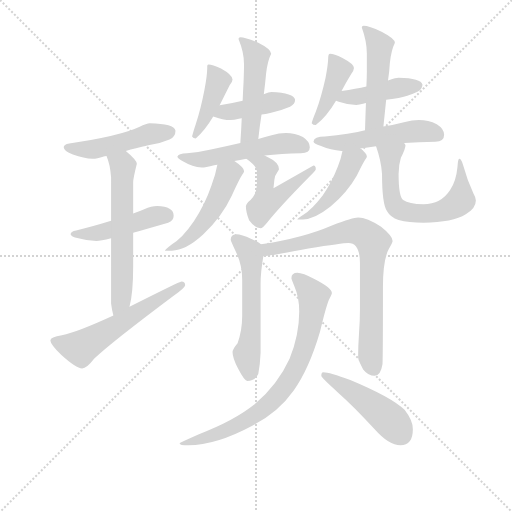
t = 0.00 s
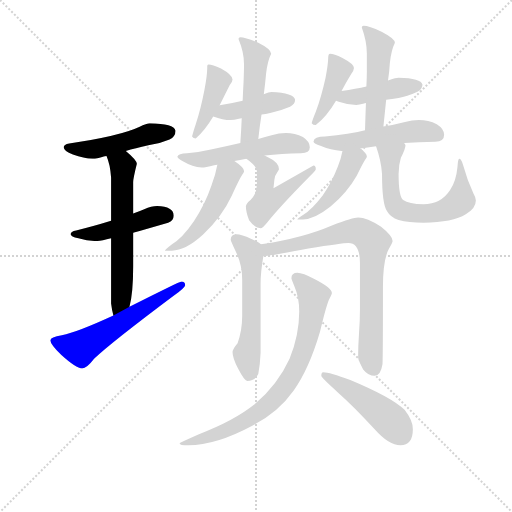
t = 2.71 s
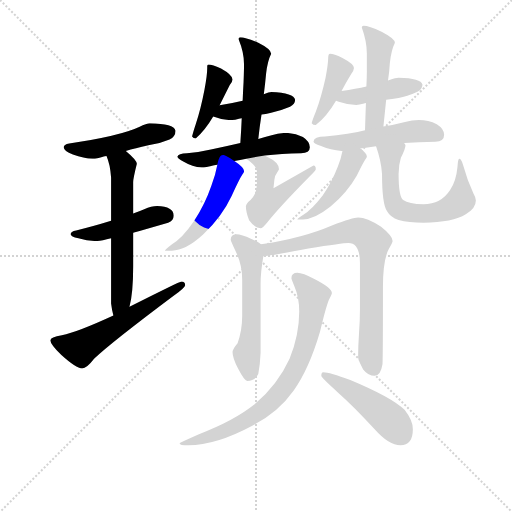
t = 5.42 s
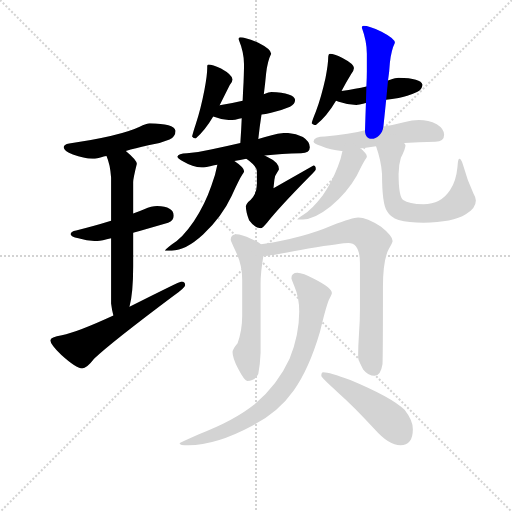
t = 8.13 s
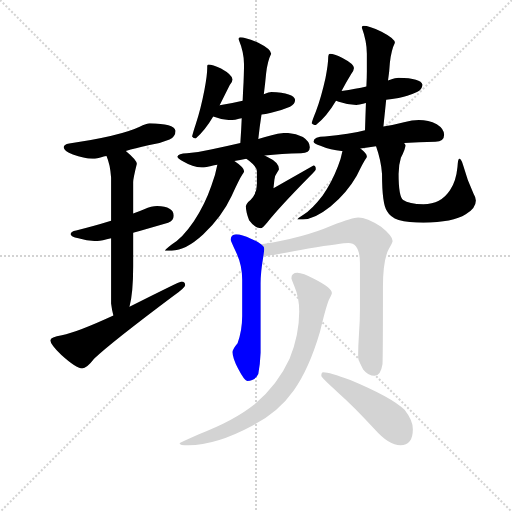
t = 10.84 s
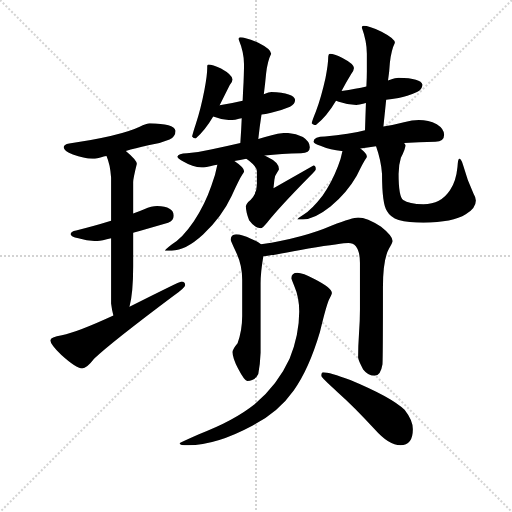
t = 13.55 s

The animated SVG that drew these frames (rendered in a browser with its animation timeline set to each time). Animation: 20 CSS @keyframes rules; one cycle of 13.55 s.

<svg version="1.1" viewBox="0 0 1024 1024" xmlns="http://www.w3.org/2000/svg">
  <g stroke="lightgray" stroke-dasharray="1,1" stroke-width="1" transform="scale(4, 4)">
    <line x1="0" y1="0" x2="256" y2="256"></line>
    <line x1="256" y1="0" x2="0" y2="256"></line>
    <line x1="128" y1="0" x2="128" y2="256"></line>
    <line x1="0" y1="128" x2="256" y2="128"></line>
  </g>
<g transform="scale(0.92, -0.92) translate(60, -900)">
   <style type="text/css">
    @keyframes keyframes0 {
      from {
       stroke: blue;
       stroke-dashoffset: 484;
       stroke-width: 128;
       }
       61% {
       animation-timing-function: step-end;
       stroke: blue;
       stroke-dashoffset: 0;
       stroke-width: 128;
       }
       to {
       stroke: black;
       stroke-width: 1024;
       }
       }
       #make-me-a-hanzi-animation-0 {
         animation: keyframes0 0.643880s both;
         animation-delay: 0.000000s;
         animation-timing-function: linear;
       }
    @keyframes keyframes1 {
      from {
       stroke: blue;
       stroke-dashoffset: 463;
       stroke-width: 128;
       }
       60% {
       animation-timing-function: step-end;
       stroke: blue;
       stroke-dashoffset: 0;
       stroke-width: 128;
       }
       to {
       stroke: black;
       stroke-width: 1024;
       }
       }
       #make-me-a-hanzi-animation-1 {
         animation: keyframes1 0.626790s both;
         animation-delay: 0.643880s;
         animation-timing-function: linear;
       }
    @keyframes keyframes2 {
      from {
       stroke: blue;
       stroke-dashoffset: 611;
       stroke-width: 128;
       }
       67% {
       animation-timing-function: step-end;
       stroke: blue;
       stroke-dashoffset: 0;
       stroke-width: 128;
       }
       to {
       stroke: black;
       stroke-width: 1024;
       }
       }
       #make-me-a-hanzi-animation-2 {
         animation: keyframes2 0.747233s both;
         animation-delay: 1.270671s;
         animation-timing-function: linear;
       }
    @keyframes keyframes3 {
      from {
       stroke: blue;
       stroke-dashoffset: 575;
       stroke-width: 128;
       }
       65% {
       animation-timing-function: step-end;
       stroke: blue;
       stroke-dashoffset: 0;
       stroke-width: 128;
       }
       to {
       stroke: black;
       stroke-width: 1024;
       }
       }
       #make-me-a-hanzi-animation-3 {
         animation: keyframes3 0.717936s both;
         animation-delay: 2.017904s;
         animation-timing-function: linear;
       }
    @keyframes keyframes4 {
      from {
       stroke: blue;
       stroke-dashoffset: 418;
       stroke-width: 128;
       }
       58% {
       animation-timing-function: step-end;
       stroke: blue;
       stroke-dashoffset: 0;
       stroke-width: 128;
       }
       to {
       stroke: black;
       stroke-width: 1024;
       }
       }
       #make-me-a-hanzi-animation-4 {
         animation: keyframes4 0.590169s both;
         animation-delay: 2.735840s;
         animation-timing-function: linear;
       }
    @keyframes keyframes5 {
      from {
       stroke: blue;
       stroke-dashoffset: 419;
       stroke-width: 128;
       }
       58% {
       animation-timing-function: step-end;
       stroke: blue;
       stroke-dashoffset: 0;
       stroke-width: 128;
       }
       to {
       stroke: black;
       stroke-width: 1024;
       }
       }
       #make-me-a-hanzi-animation-5 {
         animation: keyframes5 0.590983s both;
         animation-delay: 3.326009s;
         animation-timing-function: linear;
       }
    @keyframes keyframes6 {
      from {
       stroke: blue;
       stroke-dashoffset: 490;
       stroke-width: 128;
       }
       61% {
       animation-timing-function: step-end;
       stroke: blue;
       stroke-dashoffset: 0;
       stroke-width: 128;
       }
       to {
       stroke: black;
       stroke-width: 1024;
       }
       }
       #make-me-a-hanzi-animation-6 {
         animation: keyframes6 0.648763s both;
         animation-delay: 3.916992s;
         animation-timing-function: linear;
       }
    @keyframes keyframes7 {
      from {
       stroke: blue;
       stroke-dashoffset: 527;
       stroke-width: 128;
       }
       63% {
       animation-timing-function: step-end;
       stroke: blue;
       stroke-dashoffset: 0;
       stroke-width: 128;
       }
       to {
       stroke: black;
       stroke-width: 1024;
       }
       }
       #make-me-a-hanzi-animation-7 {
         animation: keyframes7 0.678874s both;
         animation-delay: 4.565755s;
         animation-timing-function: linear;
       }
    @keyframes keyframes8 {
      from {
       stroke: blue;
       stroke-dashoffset: 494;
       stroke-width: 128;
       }
       62% {
       animation-timing-function: step-end;
       stroke: blue;
       stroke-dashoffset: 0;
       stroke-width: 128;
       }
       to {
       stroke: black;
       stroke-width: 1024;
       }
       }
       #make-me-a-hanzi-animation-8 {
         animation: keyframes8 0.652018s both;
         animation-delay: 5.244629s;
         animation-timing-function: linear;
       }
    @keyframes keyframes9 {
      from {
       stroke: blue;
       stroke-dashoffset: 490;
       stroke-width: 128;
       }
       61% {
       animation-timing-function: step-end;
       stroke: blue;
       stroke-dashoffset: 0;
       stroke-width: 128;
       }
       to {
       stroke: black;
       stroke-width: 1024;
       }
       }
       #make-me-a-hanzi-animation-9 {
         animation: keyframes9 0.648763s both;
         animation-delay: 5.896647s;
         animation-timing-function: linear;
       }
    @keyframes keyframes10 {
      from {
       stroke: blue;
       stroke-dashoffset: 415;
       stroke-width: 128;
       }
       57% {
       animation-timing-function: step-end;
       stroke: blue;
       stroke-dashoffset: 0;
       stroke-width: 128;
       }
       to {
       stroke: black;
       stroke-width: 1024;
       }
       }
       #make-me-a-hanzi-animation-10 {
         animation: keyframes10 0.587728s both;
         animation-delay: 6.545410s;
         animation-timing-function: linear;
       }
    @keyframes keyframes11 {
      from {
       stroke: blue;
       stroke-dashoffset: 432;
       stroke-width: 128;
       }
       58% {
       animation-timing-function: step-end;
       stroke: blue;
       stroke-dashoffset: 0;
       stroke-width: 128;
       }
       to {
       stroke: black;
       stroke-width: 1024;
       }
       }
       #make-me-a-hanzi-animation-11 {
         animation: keyframes11 0.601562s both;
         animation-delay: 7.133138s;
         animation-timing-function: linear;
       }
    @keyframes keyframes12 {
      from {
       stroke: blue;
       stroke-dashoffset: 485;
       stroke-width: 128;
       }
       61% {
       animation-timing-function: step-end;
       stroke: blue;
       stroke-dashoffset: 0;
       stroke-width: 128;
       }
       to {
       stroke: black;
       stroke-width: 1024;
       }
       }
       #make-me-a-hanzi-animation-12 {
         animation: keyframes12 0.644694s both;
         animation-delay: 7.734701s;
         animation-timing-function: linear;
       }
    @keyframes keyframes13 {
      from {
       stroke: blue;
       stroke-dashoffset: 522;
       stroke-width: 128;
       }
       63% {
       animation-timing-function: step-end;
       stroke: blue;
       stroke-dashoffset: 0;
       stroke-width: 128;
       }
       to {
       stroke: black;
       stroke-width: 1024;
       }
       }
       #make-me-a-hanzi-animation-13 {
         animation: keyframes13 0.674805s both;
         animation-delay: 8.379395s;
         animation-timing-function: linear;
       }
    @keyframes keyframes14 {
      from {
       stroke: blue;
       stroke-dashoffset: 456;
       stroke-width: 128;
       }
       60% {
       animation-timing-function: step-end;
       stroke: blue;
       stroke-dashoffset: 0;
       stroke-width: 128;
       }
       to {
       stroke: black;
       stroke-width: 1024;
       }
       }
       #make-me-a-hanzi-animation-14 {
         animation: keyframes14 0.621094s both;
         animation-delay: 9.054199s;
         animation-timing-function: linear;
       }
    @keyframes keyframes15 {
      from {
       stroke: blue;
       stroke-dashoffset: 630;
       stroke-width: 128;
       }
       67% {
       animation-timing-function: step-end;
       stroke: blue;
       stroke-dashoffset: 0;
       stroke-width: 128;
       }
       to {
       stroke: black;
       stroke-width: 1024;
       }
       }
       #make-me-a-hanzi-animation-15 {
         animation: keyframes15 0.762695s both;
         animation-delay: 9.675293s;
         animation-timing-function: linear;
       }
    @keyframes keyframes16 {
      from {
       stroke: blue;
       stroke-dashoffset: 565;
       stroke-width: 128;
       }
       65% {
       animation-timing-function: step-end;
       stroke: blue;
       stroke-dashoffset: 0;
       stroke-width: 128;
       }
       to {
       stroke: black;
       stroke-width: 1024;
       }
       }
       #make-me-a-hanzi-animation-16 {
         animation: keyframes16 0.709798s both;
         animation-delay: 10.437988s;
         animation-timing-function: linear;
       }
    @keyframes keyframes17 {
      from {
       stroke: blue;
       stroke-dashoffset: 782;
       stroke-width: 128;
       }
       72% {
       animation-timing-function: step-end;
       stroke: blue;
       stroke-dashoffset: 0;
       stroke-width: 128;
       }
       to {
       stroke: black;
       stroke-width: 1024;
       }
       }
       #make-me-a-hanzi-animation-17 {
         animation: keyframes17 0.886393s both;
         animation-delay: 11.147786s;
         animation-timing-function: linear;
       }
    @keyframes keyframes18 {
      from {
       stroke: blue;
       stroke-dashoffset: 782;
       stroke-width: 128;
       }
       72% {
       animation-timing-function: step-end;
       stroke: blue;
       stroke-dashoffset: 0;
       stroke-width: 128;
       }
       to {
       stroke: black;
       stroke-width: 1024;
       }
       }
       #make-me-a-hanzi-animation-18 {
         animation: keyframes18 0.886393s both;
         animation-delay: 12.034180s;
         animation-timing-function: linear;
       }
    @keyframes keyframes19 {
      from {
       stroke: blue;
       stroke-dashoffset: 470;
       stroke-width: 128;
       }
       60% {
       animation-timing-function: step-end;
       stroke: blue;
       stroke-dashoffset: 0;
       stroke-width: 128;
       }
       to {
       stroke: black;
       stroke-width: 1024;
       }
       }
       #make-me-a-hanzi-animation-19 {
         animation: keyframes19 0.632487s both;
         animation-delay: 12.920573s;
         animation-timing-function: linear;
       }
</style>
<path d="M 265.5 632.0 Q 259.5 632.0 242.5 624.0 Q 202.5 605.0 90.5 588.0 Q 78.5 586.0 78.5 580.0 Q 78.5 572.0 98.5 564.0 Q 122.5 555.0 141.5 555.0 Q 150.5 555.0 165.5 560.0 Q 167.5 560.0 171.5 561.0 L 213.5 572.0 Q 233.5 577.0 262.5 584.0 Q 284.5 587.0 308.5 597.0 Q 321.5 603.0 321.5 616.0 Q 318.5 631.0 265.5 632.0 Z" fill="lightgray"></path> 
<path d="M 181.5 420.0 Q 139.5 407.0 105.5 399.0 Q 93.5 397.0 93.5 391.0 Q 93.5 386.0 110.5 382.0 Q 131.5 376.0 149.5 376.0 Q 158.5 376.0 181.5 382.0 L 229.5 394.0 Q 260.5 403.0 305.5 416.0 Q 317.5 420.0 317.5 431.0 Q 317.5 451.0 281.5 452.0 Q 269.5 452.0 253.5 445.0 Q 242.5 440.0 229.5 436.0 L 181.5 420.0 Z" fill="lightgray"></path> 
<path d="M 171.5 561.0 Q 179.5 543.0 181.5 514.0 L 181.5 420.0 L 181.5 382.0 L 181.5 240.0 Q 183.5 224.0 186.5 214.0 C 193.5 185.0 214.5 204.0 221.5 233.0 Q 229.5 263.0 229.5 321.0 L 229.5 394.0 L 229.5 436.0 L 229.5 504.0 Q 229.5 512.0 237.5 544.0 Q 237.5 552.0 213.5 572.0 C 190.5 592.0 161.5 589.0 171.5 561.0 Z" fill="lightgray"></path> 
<path d="M 186.5 214.0 Q 108.5 178.0 74.5 171.0 Q 49.5 167.0 49.5 160.0 Q 49.5 152.0 73.5 128.0 Q 105.5 99.0 118.5 99.0 Q 128.5 99.0 144.5 120.0 Q 182.5 156.0 317.5 257.0 Q 342.5 275.0 342.5 280.0 Q 342.5 288.0 334.5 288.0 Q 330.5 288.0 221.5 233.0 L 186.5 214.0 Z" fill="lightgray"></path> 
<path d="M 393.5 760.0 Q 391.5 760.0 390.5 757.0 L 390.5 752.0 Q 390.5 736.0 384.5 705.0 Q 376.5 663.0 365.5 630.0 Q 359.5 612.0 357.5 603.0 Q 360.5 599.0 365.5 599.0 Q 386.5 618.0 403.5 647.0 L 417.5 671.0 Q 429.5 695.0 439.5 715.0 Q 445.5 722.0 445.5 727.0 Q 445.5 737.0 420.5 751.0 Q 401.5 760.0 393.5 760.0 Z" fill="lightgray"></path> 
<path d="M 403.5 647.0 Q 424.5 639.0 441.5 639.0 Q 448.5 639.0 459.5 642.0 Q 461.5 642.0 465.5 643.0 L 508.5 651.0 Q 516.5 652.0 529.5 655.0 Q 549.5 659.0 570.5 668.0 Q 581.5 673.0 581.5 683.0 Q 579.5 698.0 529.5 700.0 Q 525.5 700.0 513.5 695.0 L 467.5 681.0 Q 446.5 676.0 417.5 671.0 C 387.5 666.0 375.5 657.0 403.5 647.0 Z" fill="lightgray"></path> 
<path d="M 465.5 643.0 Q 464.5 619.0 462.5 589.0 C 460.5 559.0 498.5 568.0 501.5 598.0 Q 504.5 625.0 508.5 651.0 L 513.5 695.0 Q 516.5 718.0 518.5 740.0 Q 521.5 767.0 529.5 783.0 Q 529.5 793.0 501.5 807.0 Q 473.5 819.0 462.5 819.0 Q 458.5 819.0 458.5 815.0 Q 470.5 786.0 470.5 760.0 Q 470.5 748.0 469.5 722.0 Q 468.5 705.0 467.5 681.0 L 465.5 643.0 Z" fill="lightgray"></path> 
<path d="M 462.5 589.0 Q 428.5 581.0 398.5 575.0 Q 373.5 569.0 346.5 567.0 Q 327.5 567.0 325.5 559.0 Q 327.5 554.0 338.5 549.0 Q 358.5 537.0 378.5 536.0 Q 386.5 536.0 405.5 541.0 Q 408.5 542.0 412.5 542.0 L 449.5 550.0 Q 461.5 552.0 475.5 555.0 L 515.5 562.0 Q 551.5 566.0 594.5 567.0 Q 613.5 567.0 613.5 580.0 Q 613.5 592.0 598.5 602.0 Q 581.5 611.0 561.5 611.0 Q 546.5 611.0 530.5 606.0 Q 516.5 602.0 501.5 598.0 L 462.5 589.0 Z" fill="lightgray"></path> 
<path d="M 412.5 542.0 Q 408.5 520.0 399.5 496.0 Q 385.5 455.0 361.5 419.0 Q 336.5 382.0 312.5 368.0 Q 298.5 357.0 298.5 355.0 L 313.5 355.0 Q 343.5 355.0 381.5 390.0 Q 422.5 429.0 443.5 474.0 Q 460.5 511.0 466.5 520.0 Q 470.5 525.0 470.5 527.0 L 470.5 528.0 Q 470.5 536.0 449.5 550.0 C 424.5 567.0 418.5 571.0 412.5 542.0 Z" fill="lightgray"></path> 
<path d="M 475.5 555.0 Q 498.5 539.0 498.5 527.0 L 498.5 499.0 Q 498.5 476.0 479.5 461.0 Q 474.5 455.0 474.5 452.0 Q 474.5 439.0 481.5 421.0 Q 493.5 404.0 506.5 404.0 Q 510.5 404.0 520.5 416.0 Q 546.5 449.0 612.5 516.0 Q 626.5 529.0 626.5 532.0 Q 626.5 540.0 621.5 540.0 L 534.5 491.0 L 536.5 509.0 Q 537.5 519.0 542.5 525.0 Q 546.5 531.0 546.5 532.0 Q 546.5 547.0 520.5 559.0 Q 518.5 560.0 515.5 562.0 C 489.5 577.0 451.5 573.0 475.5 555.0 Z" fill="lightgray"></path> 
<path d="M 657.5 783.0 Q 655.5 783.0 654.5 781.0 Q 653.5 778.0 653.5 775.0 Q 653.5 761.0 647.5 730.0 Q 638.5 689.0 626.5 657.0 Q 619.5 640.0 617.5 632.0 Q 620.5 628.0 626.5 628.0 Q 650.5 647.0 670.5 681.0 L 682.5 702.0 Q 693.5 723.0 703.5 739.0 Q 709.5 747.0 709.5 752.0 Q 709.5 761.0 684.5 774.0 Q 665.5 783.0 657.5 783.0 Z" fill="lightgray"></path> 
<path d="M 670.5 681.0 L 676.5 679.0 Q 696.5 672.0 714.5 672.0 Q 720.5 672.0 731.5 675.0 Q 732.5 675.0 735.5 676.0 L 779.5 683.0 Q 791.5 685.0 806.5 687.0 Q 824.5 690.0 846.5 700.0 Q 857.5 705.0 858.5 716.0 Q 855.5 730.0 806.5 731.0 Q 800.5 731.0 786.5 726.0 Q 785.5 726.0 783.5 725.0 L 736.5 712.0 Q 714.5 707.0 682.5 702.0 C 652.5 697.0 642.5 690.0 670.5 681.0 Z" fill="lightgray"></path> 
<path d="M 735.5 676.0 Q 734.5 649.0 733.5 617.0 C 732.5 587.0 770.5 595.0 773.5 625.0 Q 776.5 653.0 779.5 683.0 L 783.5 725.0 Q 786.5 744.0 787.5 763.0 Q 790.5 791.0 798.5 807.0 Q 798.5 816.0 769.5 831.0 Q 741.5 844.0 730.5 844.0 Q 726.5 844.0 726.5 840.0 Q 737.5 810.0 737.5 783.0 L 737.5 745.0 Q 737.5 730.0 736.5 712.0 L 735.5 676.0 Z" fill="lightgray"></path> 
<path d="M 733.5 617.0 Q 714.5 612.0 695.5 609.0 Q 672.5 605.0 646.5 603.0 Q 622.5 603.0 621.5 592.0 Q 622.5 588.0 636.5 583.0 Q 659.5 573.0 682.5 572.0 L 684.5 572.0 L 723.5 577.0 Q 737.5 579.0 757.5 582.0 L 818.5 589.0 Q 849.5 591.0 886.5 592.0 Q 905.5 592.0 905.5 607.0 Q 905.5 620.0 889.5 630.0 Q 871.5 639.0 850.5 639.0 Q 835.5 639.0 820.5 635.0 Q 797.5 629.0 773.5 625.0 L 733.5 617.0 Z" fill="lightgray"></path> 
<path d="M 684.5 572.0 Q 681.5 556.0 674.5 538.0 Q 661.5 504.0 641.5 475.0 Q 618.5 445.0 599.5 433.0 Q 586.5 425.0 586.5 423.0 L 598.5 423.0 Q 623.5 423.0 658.5 451.0 Q 694.5 481.0 715.5 518.0 Q 729.5 547.0 734.5 554.0 Q 737.5 557.0 737.5 559.0 L 737.5 560.0 Q 737.5 566.0 723.5 577.0 C 700.5 596.0 690.5 601.0 684.5 572.0 Z" fill="lightgray"></path> 
<path d="M 757.5 582.0 Q 768.5 551.0 770.5 522.0 Q 770.5 456.0 781.5 441.0 Q 788.5 428.0 806.5 422.0 Q 828.5 416.0 860.5 416.0 Q 924.5 416.0 952.5 434.0 Q 974.5 447.0 974.5 464.0 Q 974.5 471.0 969.5 479.0 Q 955.5 509.0 946.5 542.0 Q 942.5 555.0 938.5 555.0 Q 935.5 555.0 934.5 537.0 Q 931.5 506.0 918.5 487.0 Q 898.5 456.0 860.5 456.0 Q 828.5 456.0 816.5 465.0 Q 806.5 473.0 806.5 522.0 Q 806.5 541.0 811.5 557.0 Q 821.5 576.0 821.5 584.0 Q 821.5 585.0 818.5 589.0 C 813.5 619.0 748.5 611.0 757.5 582.0 Z" fill="lightgray"></path> 
<path d="M 453.5 391.0 Q 441.5 390.0 441.5 379.0 Q 441.5 377.0 453.5 351.0 Q 466.5 324.0 466.5 292.0 L 466.5 213.0 Q 466.5 182.0 456.5 154.0 Q 445.5 141.0 445.5 135.0 Q 445.5 122.0 457.5 99.0 Q 471.5 72.0 477.5 72.0 Q 494.5 72.0 501.5 87.0 Q 505.5 107.0 506.5 133.0 L 506.5 284.0 Q 506.5 308.0 512.5 343.0 C 515.5 363.0 515.5 363.0 507.5 369.0 Q 500.5 375.0 485.5 381.0 Q 465.5 391.0 453.5 391.0 Z" fill="lightgray"></path> 
<path d="M 512.5 343.0 Q 532.5 345.0 610.5 360.0 Q 684.5 372.0 697.5 372.0 Q 722.5 372.0 722.5 328.0 L 722.5 227.0 Q 722.5 204.0 720.5 176.0 Q 718.5 146.0 718.5 123.0 Q 718.5 118.0 729.5 97.0 Q 740.5 83.0 754.5 83.0 Q 767.5 83.0 771.5 108.0 Q 772.5 126.0 772.5 276.0 Q 772.5 336.0 785.5 359.0 Q 793.5 373.0 793.5 376.0 Q 793.5 387.0 768.5 407.0 Q 737.5 427.0 718.5 427.0 Q 707.5 427.0 661.5 410.0 Q 599.5 383.0 507.5 369.0 C 477.5 364.0 482.5 339.0 512.5 343.0 Z" fill="lightgray"></path> 
<path d="M 586.5 307.0 Q 573.5 307.0 573.5 295.0 Q 573.5 293.0 579.5 279.0 Q 590.5 254.0 590.5 223.0 Q 590.5 172.0 569.5 120.0 Q 543.5 63.0 493.5 21.0 Q 448.5 -15.0 372.5 -44.0 Q 330.5 -62.0 330.5 -64.0 Q 330.5 -68.0 349.5 -68.0 Q 409.5 -68.0 489.5 -25.0 Q 545.5 4.0 578.5 51.0 Q 611.5 97.0 635.5 178.0 Q 650.5 241.0 656.5 251.0 Q 661.5 260.0 661.5 263.0 Q 661.5 274.0 624.5 293.0 Q 597.5 307.0 586.5 307.0 Z" fill="lightgray"></path> 
<path d="M 642.5 91.0 Q 638.5 91.0 638.5 83.0 Q 638.5 79.0 674.5 47.0 Q 708.5 17.0 754.5 -33.0 Q 785.5 -68.0 810.5 -68.0 Q 837.5 -68.0 837.5 -33.0 Q 837.5 -14.0 819.5 9.0 Q 792.5 36.0 701.5 74.0 Q 656.5 91.0 642.5 91.0 Z" fill="lightgray"></path> 
      <clipPath id="make-me-a-hanzi-clip-0">
      <path d="M 265.5 632.0 Q 259.5 632.0 242.5 624.0 Q 202.5 605.0 90.5 588.0 Q 78.5 586.0 78.5 580.0 Q 78.5 572.0 98.5 564.0 Q 122.5 555.0 141.5 555.0 Q 150.5 555.0 165.5 560.0 Q 167.5 560.0 171.5 561.0 L 213.5 572.0 Q 233.5 577.0 262.5 584.0 Q 284.5 587.0 308.5 597.0 Q 321.5 603.0 321.5 616.0 Q 318.5 631.0 265.5 632.0 Z" fill="lightgray"></path>
      </clipPath>
      <path clip-path="url(#make-me-a-hanzi-clip-0)" d="M 87.5 580.0 L 153.5 577.0 L 275.5 611.0 L 310.5 613.0 " fill="none" id="make-me-a-hanzi-animation-0" stroke-dasharray="356 712" stroke-linecap="round"></path>

      <clipPath id="make-me-a-hanzi-clip-1">
      <path d="M 181.5 420.0 Q 139.5 407.0 105.5 399.0 Q 93.5 397.0 93.5 391.0 Q 93.5 386.0 110.5 382.0 Q 131.5 376.0 149.5 376.0 Q 158.5 376.0 181.5 382.0 L 229.5 394.0 Q 260.5 403.0 305.5 416.0 Q 317.5 420.0 317.5 431.0 Q 317.5 451.0 281.5 452.0 Q 269.5 452.0 253.5 445.0 Q 242.5 440.0 229.5 436.0 L 181.5 420.0 Z" fill="lightgray"></path>
      </clipPath>
      <path clip-path="url(#make-me-a-hanzi-clip-1)" d="M 100.5 393.0 L 151.5 393.0 L 267.5 428.0 L 302.5 431.0 " fill="none" id="make-me-a-hanzi-animation-1" stroke-dasharray="335 670" stroke-linecap="round"></path>

      <clipPath id="make-me-a-hanzi-clip-2">
      <path d="M 171.5 561.0 Q 179.5 543.0 181.5 514.0 L 181.5 420.0 L 181.5 382.0 L 181.5 240.0 Q 183.5 224.0 186.5 214.0 C 193.5 185.0 214.5 204.0 221.5 233.0 Q 229.5 263.0 229.5 321.0 L 229.5 394.0 L 229.5 436.0 L 229.5 504.0 Q 229.5 512.0 237.5 544.0 Q 237.5 552.0 213.5 572.0 C 190.5 592.0 161.5 589.0 171.5 561.0 Z" fill="lightgray"></path>
      </clipPath>
      <path clip-path="url(#make-me-a-hanzi-clip-2)" d="M 179.5 559.0 L 207.5 539.0 L 203.5 253.0 L 190.5 221.0 " fill="none" id="make-me-a-hanzi-animation-2" stroke-dasharray="483 966" stroke-linecap="round"></path>

      <clipPath id="make-me-a-hanzi-clip-3">
      <path d="M 186.5 214.0 Q 108.5 178.0 74.5 171.0 Q 49.5 167.0 49.5 160.0 Q 49.5 152.0 73.5 128.0 Q 105.5 99.0 118.5 99.0 Q 128.5 99.0 144.5 120.0 Q 182.5 156.0 317.5 257.0 Q 342.5 275.0 342.5 280.0 Q 342.5 288.0 334.5 288.0 Q 330.5 288.0 221.5 233.0 L 186.5 214.0 Z" fill="lightgray"></path>
      </clipPath>
      <path clip-path="url(#make-me-a-hanzi-clip-3)" d="M 56.5 159.0 L 97.5 146.0 L 123.5 149.0 L 335.5 281.0 " fill="none" id="make-me-a-hanzi-animation-3" stroke-dasharray="447 894" stroke-linecap="round"></path>

      <clipPath id="make-me-a-hanzi-clip-4">
      <path d="M 393.5 760.0 Q 391.5 760.0 390.5 757.0 L 390.5 752.0 Q 390.5 736.0 384.5 705.0 Q 376.5 663.0 365.5 630.0 Q 359.5 612.0 357.5 603.0 Q 360.5 599.0 365.5 599.0 Q 386.5 618.0 403.5 647.0 L 417.5 671.0 Q 429.5 695.0 439.5 715.0 Q 445.5 722.0 445.5 727.0 Q 445.5 737.0 420.5 751.0 Q 401.5 760.0 393.5 760.0 Z" fill="lightgray"></path>
      </clipPath>
      <path clip-path="url(#make-me-a-hanzi-clip-4)" d="M 396.5 755.0 L 413.5 721.0 L 364.5 607.0 " fill="none" id="make-me-a-hanzi-animation-4" stroke-dasharray="290 580" stroke-linecap="round"></path>

      <clipPath id="make-me-a-hanzi-clip-5">
      <path d="M 403.5 647.0 Q 424.5 639.0 441.5 639.0 Q 448.5 639.0 459.5 642.0 Q 461.5 642.0 465.5 643.0 L 508.5 651.0 Q 516.5 652.0 529.5 655.0 Q 549.5 659.0 570.5 668.0 Q 581.5 673.0 581.5 683.0 Q 579.5 698.0 529.5 700.0 Q 525.5 700.0 513.5 695.0 L 467.5 681.0 Q 446.5 676.0 417.5 671.0 C 387.5 666.0 375.5 657.0 403.5 647.0 Z" fill="lightgray"></path>
      </clipPath>
      <path clip-path="url(#make-me-a-hanzi-clip-5)" d="M 412.5 650.0 L 538.5 680.0 L 571.5 681.0 " fill="none" id="make-me-a-hanzi-animation-5" stroke-dasharray="291 582" stroke-linecap="round"></path>

      <clipPath id="make-me-a-hanzi-clip-6">
      <path d="M 465.5 643.0 Q 464.5 619.0 462.5 589.0 C 460.5 559.0 498.5 568.0 501.5 598.0 Q 504.5 625.0 508.5 651.0 L 513.5 695.0 Q 516.5 718.0 518.5 740.0 Q 521.5 767.0 529.5 783.0 Q 529.5 793.0 501.5 807.0 Q 473.5 819.0 462.5 819.0 Q 458.5 819.0 458.5 815.0 Q 470.5 786.0 470.5 760.0 Q 470.5 748.0 469.5 722.0 Q 468.5 705.0 467.5 681.0 L 465.5 643.0 Z" fill="lightgray"></path>
      </clipPath>
      <path clip-path="url(#make-me-a-hanzi-clip-6)" d="M 466.5 811.0 L 497.5 778.0 L 483.5 614.0 L 467.5 596.0 " fill="none" id="make-me-a-hanzi-animation-6" stroke-dasharray="362 724" stroke-linecap="round"></path>

      <clipPath id="make-me-a-hanzi-clip-7">
      <path d="M 462.5 589.0 Q 428.5 581.0 398.5 575.0 Q 373.5 569.0 346.5 567.0 Q 327.5 567.0 325.5 559.0 Q 327.5 554.0 338.5 549.0 Q 358.5 537.0 378.5 536.0 Q 386.5 536.0 405.5 541.0 Q 408.5 542.0 412.5 542.0 L 449.5 550.0 Q 461.5 552.0 475.5 555.0 L 515.5 562.0 Q 551.5 566.0 594.5 567.0 Q 613.5 567.0 613.5 580.0 Q 613.5 592.0 598.5 602.0 Q 581.5 611.0 561.5 611.0 Q 546.5 611.0 530.5 606.0 Q 516.5 602.0 501.5 598.0 L 462.5 589.0 Z" fill="lightgray"></path>
      </clipPath>
      <path clip-path="url(#make-me-a-hanzi-clip-7)" d="M 331.5 559.0 L 393.5 555.0 L 555.5 588.0 L 598.5 581.0 " fill="none" id="make-me-a-hanzi-animation-7" stroke-dasharray="399 798" stroke-linecap="round"></path>

      <clipPath id="make-me-a-hanzi-clip-8">
      <path d="M 412.5 542.0 Q 408.5 520.0 399.5 496.0 Q 385.5 455.0 361.5 419.0 Q 336.5 382.0 312.5 368.0 Q 298.5 357.0 298.5 355.0 L 313.5 355.0 Q 343.5 355.0 381.5 390.0 Q 422.5 429.0 443.5 474.0 Q 460.5 511.0 466.5 520.0 Q 470.5 525.0 470.5 527.0 L 470.5 528.0 Q 470.5 536.0 449.5 550.0 C 424.5 567.0 418.5 571.0 412.5 542.0 Z" fill="lightgray"></path>
      </clipPath>
      <path clip-path="url(#make-me-a-hanzi-clip-8)" d="M 461.5 528.0 L 435.5 520.0 L 400.5 443.0 L 364.5 394.0 L 340.5 373.0 L 309.5 361.0 " fill="none" id="make-me-a-hanzi-animation-8" stroke-dasharray="366 732" stroke-linecap="round"></path>

      <clipPath id="make-me-a-hanzi-clip-9">
      <path d="M 475.5 555.0 Q 498.5 539.0 498.5 527.0 L 498.5 499.0 Q 498.5 476.0 479.5 461.0 Q 474.5 455.0 474.5 452.0 Q 474.5 439.0 481.5 421.0 Q 493.5 404.0 506.5 404.0 Q 510.5 404.0 520.5 416.0 Q 546.5 449.0 612.5 516.0 Q 626.5 529.0 626.5 532.0 Q 626.5 540.0 621.5 540.0 L 534.5 491.0 L 536.5 509.0 Q 537.5 519.0 542.5 525.0 Q 546.5 531.0 546.5 532.0 Q 546.5 547.0 520.5 559.0 Q 518.5 560.0 515.5 562.0 C 489.5 577.0 451.5 573.0 475.5 555.0 Z" fill="lightgray"></path>
      </clipPath>
      <path clip-path="url(#make-me-a-hanzi-clip-9)" d="M 483.5 551.0 L 510.5 545.0 L 520.5 533.0 L 515.5 489.0 L 519.5 465.0 L 541.5 471.0 L 619.5 533.0 " fill="none" id="make-me-a-hanzi-animation-9" stroke-dasharray="362 724" stroke-linecap="round"></path>

      <clipPath id="make-me-a-hanzi-clip-10">
      <path d="M 657.5 783.0 Q 655.5 783.0 654.5 781.0 Q 653.5 778.0 653.5 775.0 Q 653.5 761.0 647.5 730.0 Q 638.5 689.0 626.5 657.0 Q 619.5 640.0 617.5 632.0 Q 620.5 628.0 626.5 628.0 Q 650.5 647.0 670.5 681.0 L 682.5 702.0 Q 693.5 723.0 703.5 739.0 Q 709.5 747.0 709.5 752.0 Q 709.5 761.0 684.5 774.0 Q 665.5 783.0 657.5 783.0 Z" fill="lightgray"></path>
      </clipPath>
      <path clip-path="url(#make-me-a-hanzi-clip-10)" d="M 659.5 777.0 L 677.5 747.0 L 653.5 683.0 L 624.5 635.0 " fill="none" id="make-me-a-hanzi-animation-10" stroke-dasharray="287 574" stroke-linecap="round"></path>

      <clipPath id="make-me-a-hanzi-clip-11">
      <path d="M 670.5 681.0 L 676.5 679.0 Q 696.5 672.0 714.5 672.0 Q 720.5 672.0 731.5 675.0 Q 732.5 675.0 735.5 676.0 L 779.5 683.0 Q 791.5 685.0 806.5 687.0 Q 824.5 690.0 846.5 700.0 Q 857.5 705.0 858.5 716.0 Q 855.5 730.0 806.5 731.0 Q 800.5 731.0 786.5 726.0 Q 785.5 726.0 783.5 725.0 L 736.5 712.0 Q 714.5 707.0 682.5 702.0 C 652.5 697.0 642.5 690.0 670.5 681.0 Z" fill="lightgray"></path>
      </clipPath>
      <path clip-path="url(#make-me-a-hanzi-clip-11)" d="M 675.5 685.0 L 849.5 714.0 " fill="none" id="make-me-a-hanzi-animation-11" stroke-dasharray="304 608" stroke-linecap="round"></path>

      <clipPath id="make-me-a-hanzi-clip-12">
      <path d="M 735.5 676.0 Q 734.5 649.0 733.5 617.0 C 732.5 587.0 770.5 595.0 773.5 625.0 Q 776.5 653.0 779.5 683.0 L 783.5 725.0 Q 786.5 744.0 787.5 763.0 Q 790.5 791.0 798.5 807.0 Q 798.5 816.0 769.5 831.0 Q 741.5 844.0 730.5 844.0 Q 726.5 844.0 726.5 840.0 Q 737.5 810.0 737.5 783.0 L 737.5 745.0 Q 737.5 730.0 736.5 712.0 L 735.5 676.0 Z" fill="lightgray"></path>
      </clipPath>
      <path clip-path="url(#make-me-a-hanzi-clip-12)" d="M 734.5 836.0 L 765.5 801.0 L 755.5 648.0 L 738.5 625.0 " fill="none" id="make-me-a-hanzi-animation-12" stroke-dasharray="357 714" stroke-linecap="round"></path>

      <clipPath id="make-me-a-hanzi-clip-13">
      <path d="M 733.5 617.0 Q 714.5 612.0 695.5 609.0 Q 672.5 605.0 646.5 603.0 Q 622.5 603.0 621.5 592.0 Q 622.5 588.0 636.5 583.0 Q 659.5 573.0 682.5 572.0 L 684.5 572.0 L 723.5 577.0 Q 737.5 579.0 757.5 582.0 L 818.5 589.0 Q 849.5 591.0 886.5 592.0 Q 905.5 592.0 905.5 607.0 Q 905.5 620.0 889.5 630.0 Q 871.5 639.0 850.5 639.0 Q 835.5 639.0 820.5 635.0 Q 797.5 629.0 773.5 625.0 L 733.5 617.0 Z" fill="lightgray"></path>
      </clipPath>
      <path clip-path="url(#make-me-a-hanzi-clip-13)" d="M 627.5 594.0 L 688.5 590.0 L 844.5 615.0 L 890.5 607.0 " fill="none" id="make-me-a-hanzi-animation-13" stroke-dasharray="394 788" stroke-linecap="round"></path>

      <clipPath id="make-me-a-hanzi-clip-14">
      <path d="M 684.5 572.0 Q 681.5 556.0 674.5 538.0 Q 661.5 504.0 641.5 475.0 Q 618.5 445.0 599.5 433.0 Q 586.5 425.0 586.5 423.0 L 598.5 423.0 Q 623.5 423.0 658.5 451.0 Q 694.5 481.0 715.5 518.0 Q 729.5 547.0 734.5 554.0 Q 737.5 557.0 737.5 559.0 L 737.5 560.0 Q 737.5 566.0 723.5 577.0 C 700.5 596.0 690.5 601.0 684.5 572.0 Z" fill="lightgray"></path>
      </clipPath>
      <path clip-path="url(#make-me-a-hanzi-clip-14)" d="M 731.5 560.0 L 717.5 559.0 L 703.5 549.0 L 680.5 500.0 L 644.5 456.0 L 612.5 432.0 L 595.5 428.0 " fill="none" id="make-me-a-hanzi-animation-14" stroke-dasharray="328 656" stroke-linecap="round"></path>

      <clipPath id="make-me-a-hanzi-clip-15">
      <path d="M 757.5 582.0 Q 768.5 551.0 770.5 522.0 Q 770.5 456.0 781.5 441.0 Q 788.5 428.0 806.5 422.0 Q 828.5 416.0 860.5 416.0 Q 924.5 416.0 952.5 434.0 Q 974.5 447.0 974.5 464.0 Q 974.5 471.0 969.5 479.0 Q 955.5 509.0 946.5 542.0 Q 942.5 555.0 938.5 555.0 Q 935.5 555.0 934.5 537.0 Q 931.5 506.0 918.5 487.0 Q 898.5 456.0 860.5 456.0 Q 828.5 456.0 816.5 465.0 Q 806.5 473.0 806.5 522.0 Q 806.5 541.0 811.5 557.0 Q 821.5 576.0 821.5 584.0 Q 821.5 585.0 818.5 589.0 C 813.5 619.0 748.5 611.0 757.5 582.0 Z" fill="lightgray"></path>
      </clipPath>
      <path clip-path="url(#make-me-a-hanzi-clip-15)" d="M 811.5 581.0 L 787.5 562.0 L 787.5 548.0 L 792.5 466.0 L 801.5 449.0 L 816.5 441.0 L 839.5 436.0 L 888.5 438.0 L 933.5 457.0 L 941.5 465.0 L 943.5 490.0 L 938.5 543.0 " fill="none" id="make-me-a-hanzi-animation-15" stroke-dasharray="502 1004" stroke-linecap="round"></path>

      <clipPath id="make-me-a-hanzi-clip-16">
      <path d="M 453.5 391.0 Q 441.5 390.0 441.5 379.0 Q 441.5 377.0 453.5 351.0 Q 466.5 324.0 466.5 292.0 L 466.5 213.0 Q 466.5 182.0 456.5 154.0 Q 445.5 141.0 445.5 135.0 Q 445.5 122.0 457.5 99.0 Q 471.5 72.0 477.5 72.0 Q 494.5 72.0 501.5 87.0 Q 505.5 107.0 506.5 133.0 L 506.5 284.0 Q 506.5 308.0 512.5 343.0 C 515.5 363.0 515.5 363.0 507.5 369.0 Q 500.5 375.0 485.5 381.0 Q 465.5 391.0 453.5 391.0 Z" fill="lightgray"></path>
      </clipPath>
      <path clip-path="url(#make-me-a-hanzi-clip-16)" d="M 452.5 380.0 L 485.5 345.0 L 487.5 216.0 L 476.5 131.0 L 481.5 85.0 " fill="none" id="make-me-a-hanzi-animation-16" stroke-dasharray="437 874" stroke-linecap="round"></path>

      <clipPath id="make-me-a-hanzi-clip-17">
      <path d="M 512.5 343.0 Q 532.5 345.0 610.5 360.0 Q 684.5 372.0 697.5 372.0 Q 722.5 372.0 722.5 328.0 L 722.5 227.0 Q 722.5 204.0 720.5 176.0 Q 718.5 146.0 718.5 123.0 Q 718.5 118.0 729.5 97.0 Q 740.5 83.0 754.5 83.0 Q 767.5 83.0 771.5 108.0 Q 772.5 126.0 772.5 276.0 Q 772.5 336.0 785.5 359.0 Q 793.5 373.0 793.5 376.0 Q 793.5 387.0 768.5 407.0 Q 737.5 427.0 718.5 427.0 Q 707.5 427.0 661.5 410.0 Q 599.5 383.0 507.5 369.0 C 477.5 364.0 482.5 339.0 512.5 343.0 Z" fill="lightgray"></path>
      </clipPath>
      <path clip-path="url(#make-me-a-hanzi-clip-17)" d="M 515.5 350.0 L 536.5 362.0 L 597.5 371.0 L 697.5 397.0 L 725.5 395.0 L 751.5 374.0 L 744.5 129.0 L 751.5 100.0 " fill="none" id="make-me-a-hanzi-animation-17" stroke-dasharray="654 1308" stroke-linecap="round"></path>

      <clipPath id="make-me-a-hanzi-clip-18">
      <path d="M 586.5 307.0 Q 573.5 307.0 573.5 295.0 Q 573.5 293.0 579.5 279.0 Q 590.5 254.0 590.5 223.0 Q 590.5 172.0 569.5 120.0 Q 543.5 63.0 493.5 21.0 Q 448.5 -15.0 372.5 -44.0 Q 330.5 -62.0 330.5 -64.0 Q 330.5 -68.0 349.5 -68.0 Q 409.5 -68.0 489.5 -25.0 Q 545.5 4.0 578.5 51.0 Q 611.5 97.0 635.5 178.0 Q 650.5 241.0 656.5 251.0 Q 661.5 260.0 661.5 263.0 Q 661.5 274.0 624.5 293.0 Q 597.5 307.0 586.5 307.0 Z" fill="lightgray"></path>
      </clipPath>
      <path clip-path="url(#make-me-a-hanzi-clip-18)" d="M 584.5 296.0 L 621.5 256.0 L 606.5 159.0 L 565.5 68.0 L 531.5 28.0 L 474.5 -15.0 L 391.5 -51.0 L 333.5 -64.0 " fill="none" id="make-me-a-hanzi-animation-18" stroke-dasharray="654 1308" stroke-linecap="round"></path>

      <clipPath id="make-me-a-hanzi-clip-19">
      <path d="M 642.5 91.0 Q 638.5 91.0 638.5 83.0 Q 638.5 79.0 674.5 47.0 Q 708.5 17.0 754.5 -33.0 Q 785.5 -68.0 810.5 -68.0 Q 837.5 -68.0 837.5 -33.0 Q 837.5 -14.0 819.5 9.0 Q 792.5 36.0 701.5 74.0 Q 656.5 91.0 642.5 91.0 Z" fill="lightgray"></path>
      </clipPath>
      <path clip-path="url(#make-me-a-hanzi-clip-19)" d="M 645.5 85.0 L 720.5 40.0 L 779.5 -5.0 L 812.5 -45.0 " fill="none" id="make-me-a-hanzi-animation-19" stroke-dasharray="342 684" stroke-linecap="round"></path>

</g>
</svg>
